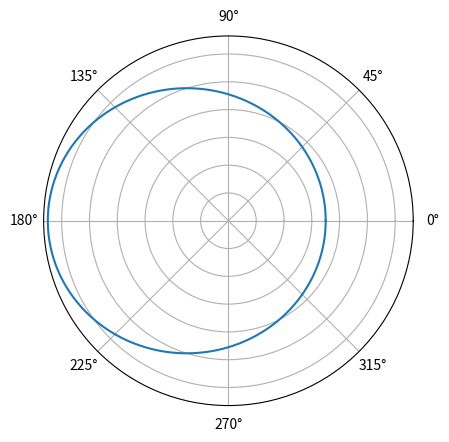

This figure's Python source:
import numpy as np
import matplotlib.pyplot as plt
cos = np.cos
pi = np.pi

a = 10
e = 0.3
theta = np.linspace(0,2*pi, 360)
r = (a*(1-e**2))/(1+e*cos(theta))

fig = plt.figure()
ax = fig.add_subplot(111, polar=True)
ax.set_yticklabels([])
ax.plot(theta,r)

print(np.c_[r,theta])
plt.show()